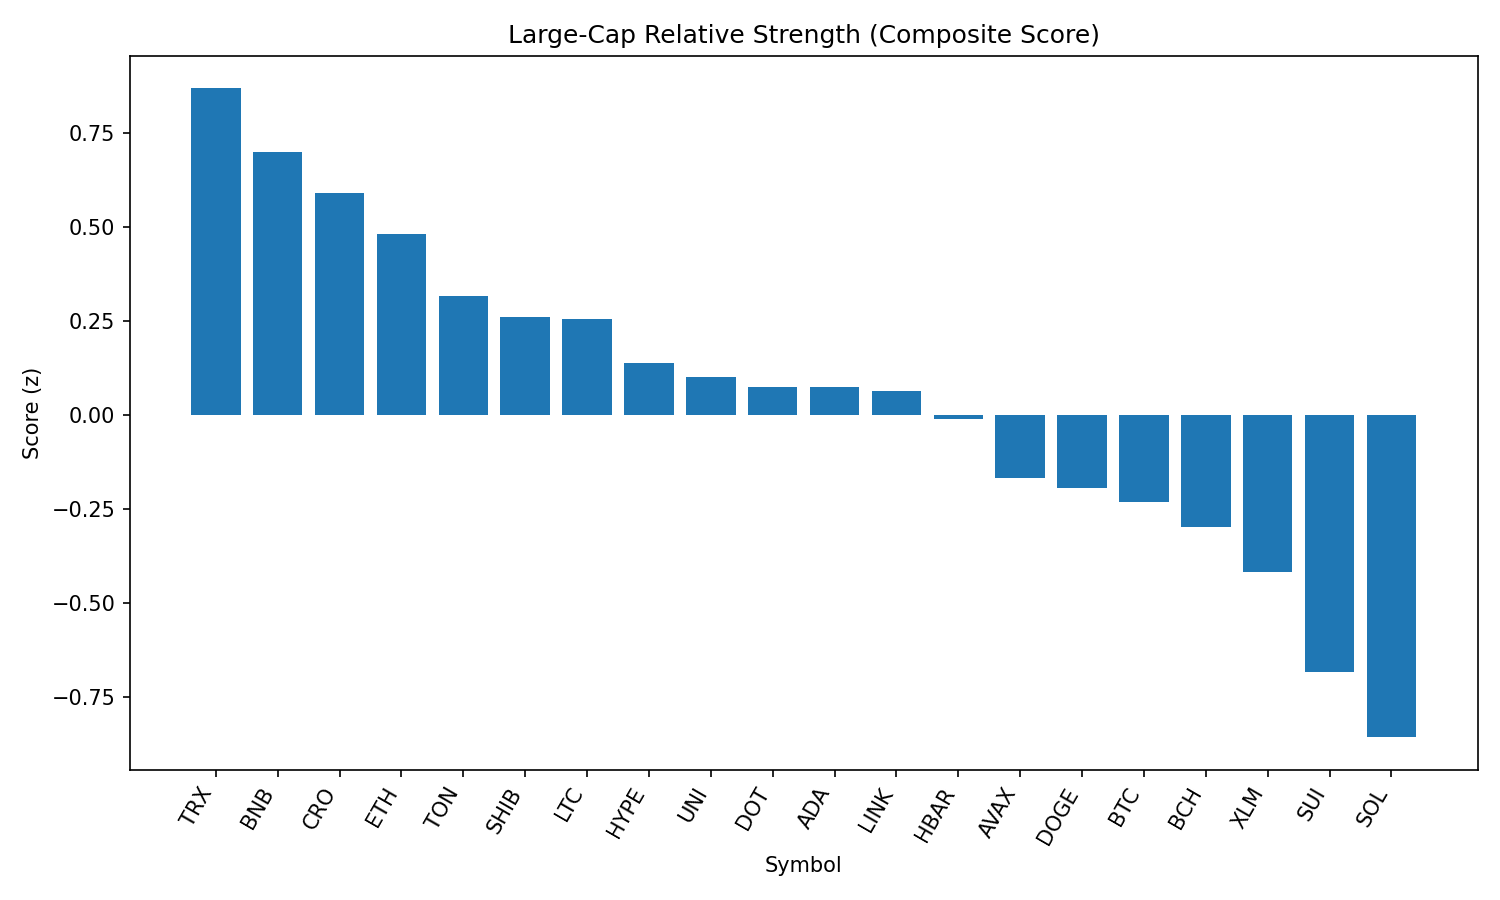

The file beside this chart, header and first rows:
rank, name, symbol, price, pct_1h, pct_24h, pct_7d, pct_1h_vs_btc, pct_24h_vs_btc, pct_7d_vs_btc, market_cap_rank, market_cap, volume_usd, score
1, TRON, TRX, 0.3371, 0.07933, -1.79, -7.576, 0.6745, 1.869, 0.05973, 9, 31921632594, 1096817402, 0.8695
2, BNB, BNB, 857, -0.1916, -1.395, -4.166, 0.4035, 2.263, 3.47, 5, 119340102666, 1536538934, 0.7005
3, Cronos, CRO, 0.2806, 0.747, -10.17, 83.71, 1.342, -6.512, 91.35, 24, 9428252526, 844039107, 0.5906
4, Ethereum, ETH, 4339, -0.1013, -2.783, -9.354, 0.4938, 0.8759, -1.719, 2, 524042720687, 36019666166, 0.4824
5, Toncoin, TON, 3.06, -0.07167, -3.396, -9.915, 0.5235, 0.2627, -2.279, 29, 7847092608, 222948648, 0.3174
6, Shiba Inu, SHIB, 1.21e-05, -0.1938, -3.087, -9.337, 0.4013, 0.5717, -1.701, 30, 7132032313, 271827539, 0.2611
7, Litecoin, LTC, 109.4, -0.2937, -2.579, -10.66, 0.3015, 1.08, -3.029, 27, 8339280021, 559863695, 0.2559
8, Hyperliquid, HYPE, 43.97, 0.05527, -5.183, -1.017, 0.6504, -1.524, 6.619, 17, 11911786326, 409205024, 0.1376
9, Uniswap, UNI, 9.52, -0.2566, -3.126, -17.82, 0.3385, 0.5325, -10.18, 34, 5722285392, 361723023, 0.1009
10, Polkadot, DOT, 3.76, -0.2199, -3.846, -7.814, 0.3752, -0.1871, -0.1788, 35, 5714800647, 421022126, 0.07614
11, Cardano, ADA, 0.8188, -0.2998, -3.327, -11.36, 0.2953, 0.3316, -3.726, 11, 29846092758, 1829061393, 0.07514
12, Chainlink, LINK, 23.41, 0.1413, -5.39, -13.28, 0.7365, -1.731, -5.642, 13, 15865534548, 1836473439, 0.0655
13, Hedera, HBAR, 0.2257, -0.1388, -4.458, -11.31, 0.4563, -0.7988, -3.671, 23, 9563419567, 366285082, -0.009365
14, Avalanche, AVAX, 23.37, -0.4853, -3.716, -6.426, 0.1099, -0.05692, 1.209, 22, 9873659752, 803549712, -0.1668
15, Dogecoin, DOGE, 0.2114, -0.3375, -4.356, -11.04, 0.2576, -0.6973, -3.402, 10, 31879187446, 2354220752, -0.1947
16, Bitcoin, BTC, 107839, -0.5951, -3.659, -7.636, 0.0, 0.0, 0.0, 1, 2148007411300, 49798614339, -0.2296
17, Bitcoin Cash, BCH, 531, -0.5254, -3.856, -11.9, 0.06972, -0.1977, -4.266, 21, 10588222790, 339760831, -0.297
18, Stellar, XLM, 0.358, -0.3722, -4.966, -15.39, 0.223, -1.307, -7.756, 20, 11234548643, 403583613, -0.4172
19, Sui, SUI, 3.24, -0.5179, -5.568, -12.88, 0.07722, -1.909, -5.246, 19, 11381979899, 1541103763, -0.6843
20, Solana, SOL, 201.7, -0.9605, -4.989, 2.515, -0.3653, -1.33, 10.15, 6, 109070194077, 13340390396, -0.8568
21, XRP, XRP, 2.8, -1.026, -5.357, -8.866, -0.4309, -1.698, -1.231, 4, 166931411425, 6957248793, -1.136
